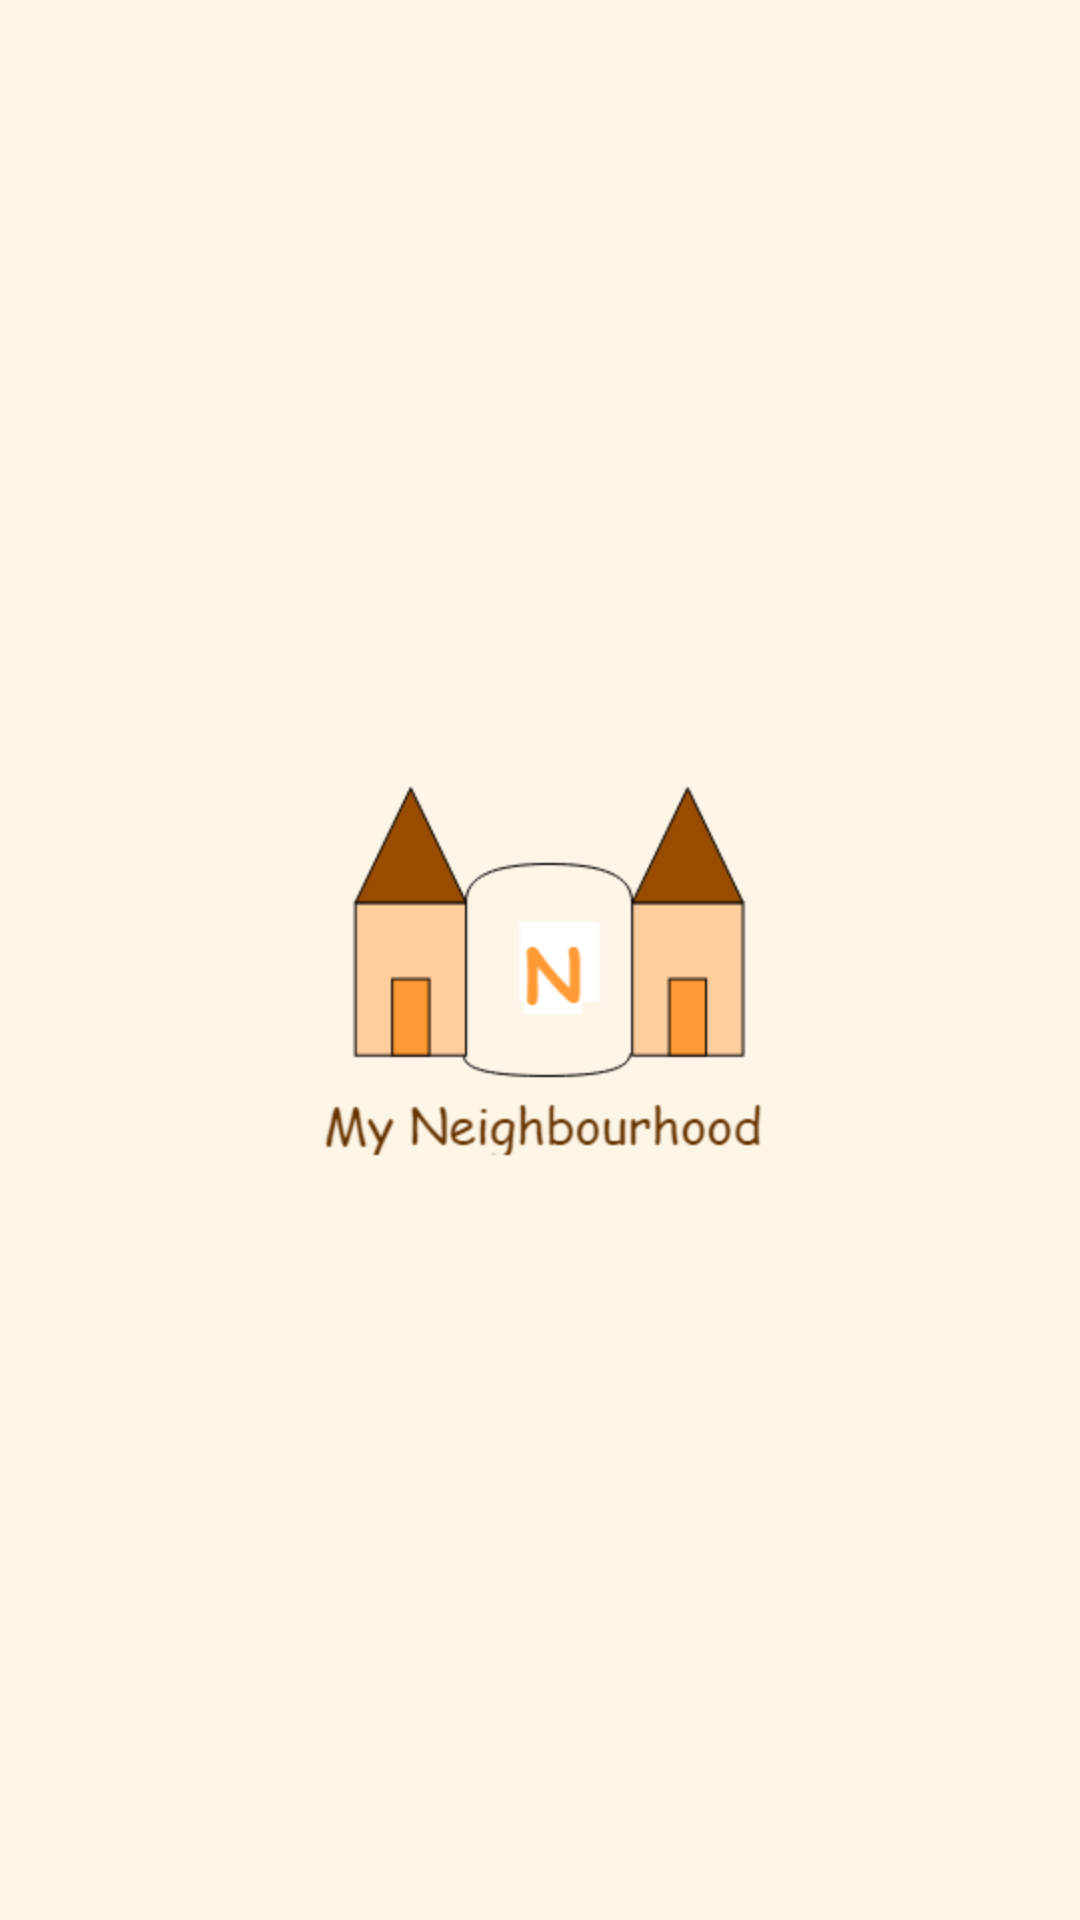

This screen was rendered from an Android layout file. Write that file and the resources it references.
<!-- AndroidManifest.xml: activity theme AppTheme -->
<!-- res/layout/activity_main.xml -->
<?xml version="1.0" encoding="utf-8"?>
<LinearLayout
    xmlns:android="http://schemas.android.com/apk/res/android"
    xmlns:tools="http://schemas.android.com/tools"
    android:layout_width="match_parent"
    android:layout_height="match_parent"
    android:gravity="center"
    android:orientation="vertical"
    android:fitsSystemWindows="true"
    style="@style/Background"
    tools:context="com.llamadroid.clem.myneighbourhood.controllers.MainActivity">
    
    <ImageView
        android:layout_width="wrap_content"
        android:layout_height="wrap_content"
        android:src="@drawable/logo"
        android:contentDescription="@string/logo"/>

</LinearLayout>
<!-- resources referenced by this layout -->
<resources>
  <!-- drawable logo: png bitmap (drawable-hdpi, 11498 bytes) -->
  <string name="logo">Logo</string>
  <style name="Background">
          <item name="android:background">@color/lightCream</item>"
      </style>
  <style name="AppTheme" parent="Theme.AppCompat.Light.NoActionBar">
          <item name="colorPrimary">@color/colorPrimary</item>
          <item name="colorPrimaryDark">@color/colorPrimaryDark</item>
          <item name="colorAccent">@color/colorAccent</item>
  
      </style>
  <color name="lightCream">#fdf5e6</color>
  <color name="colorPrimary">#fdce87</color>
  <color name="colorPrimaryDark">#009688</color>
  <color name="colorAccent">#009688</color>
</resources>
